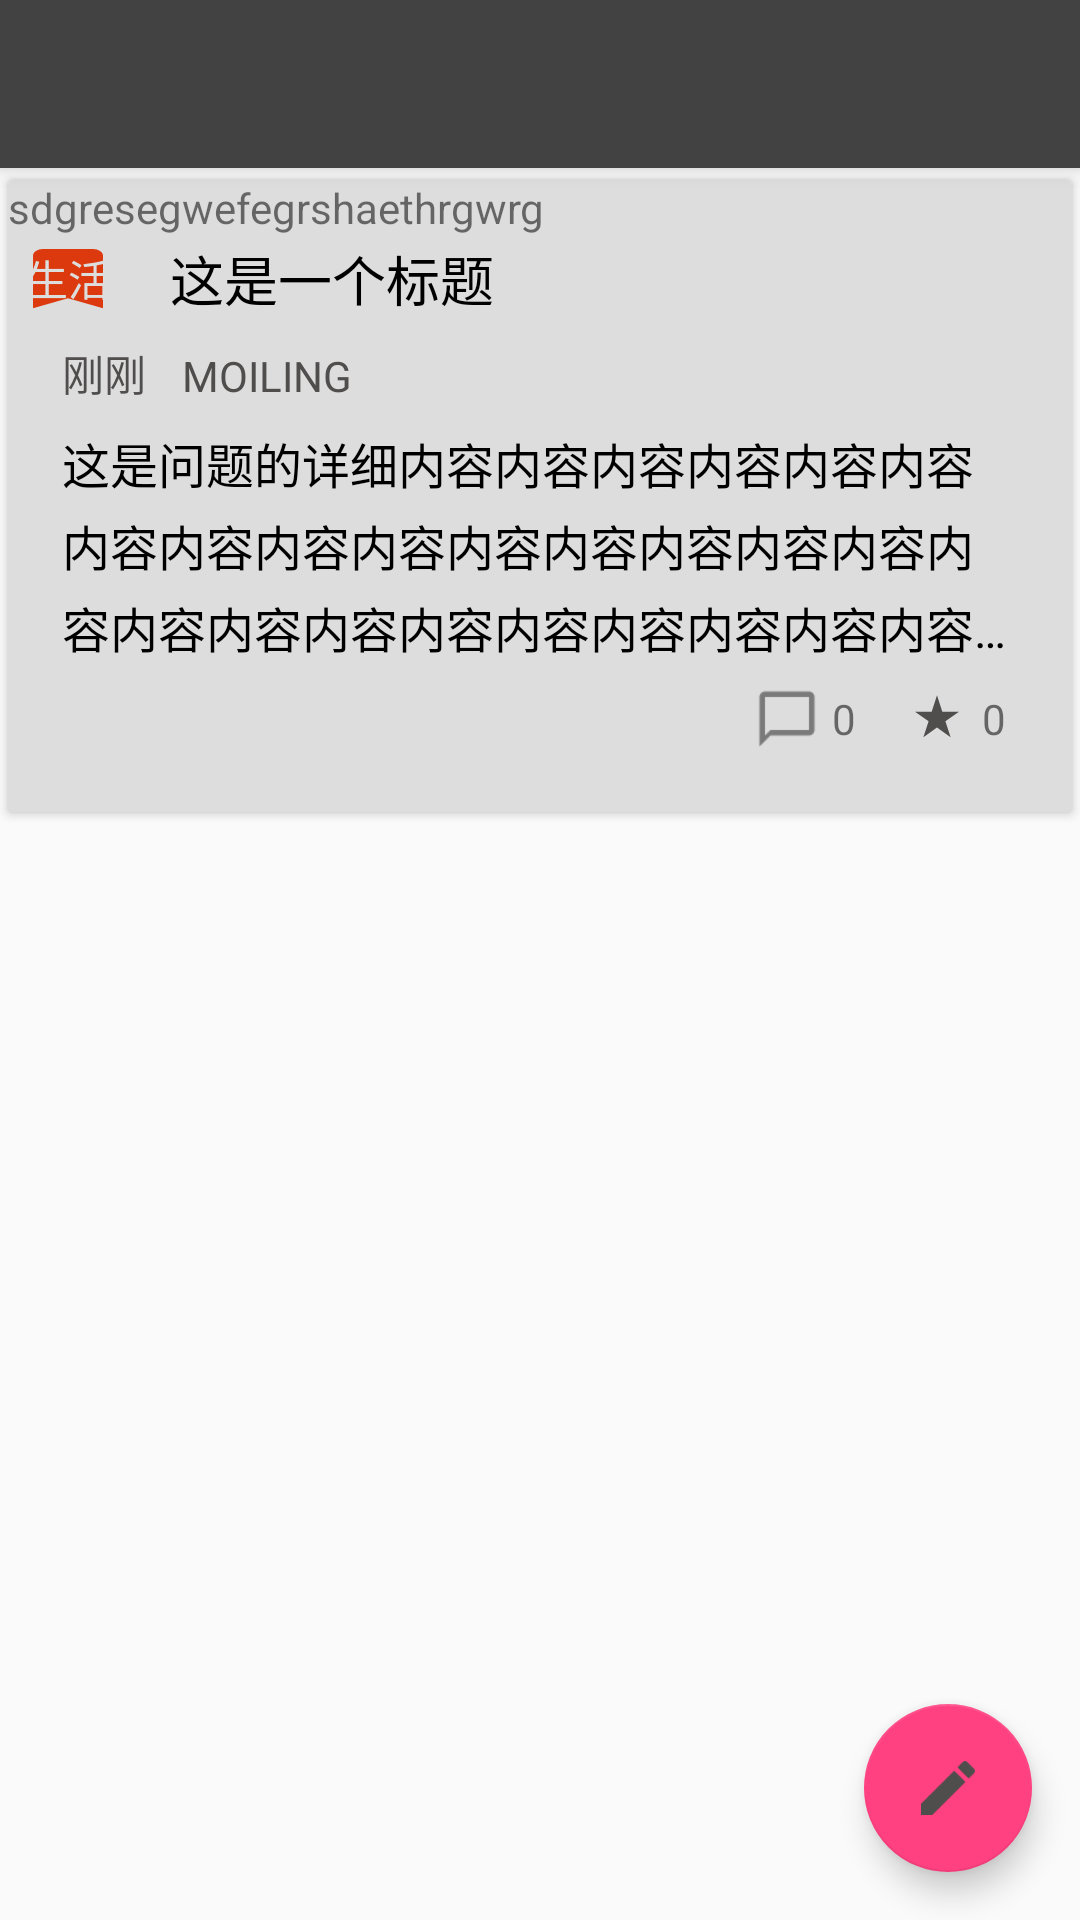

Produce the Android XML layout that renders to this screen, including the resource entries it uses.
<!-- AndroidManifest.xml: application theme AppTheme -->
<!-- res/layout/activity_answers.xml -->
<?xml version="1.0" encoding="utf-8"?>
<LinearLayout xmlns:android="http://schemas.android.com/apk/res/android"
              xmlns:app="http://schemas.android.com/apk/res-auto"
              xmlns:tools="http://schemas.android.com/tools"
              android:orientation="vertical"
              android:layout_width="match_parent"
              android:layout_height="match_parent">

    <android.support.design.widget.CoordinatorLayout
        android:fitsSystemWindows="true"
        android:layout_width="match_parent"
        android:layout_height="match_parent"
        tools:context=".ui.activity.AnswersActivity">

        <android.support.design.widget.AppBarLayout
            android:layout_width="match_parent"
            android:layout_height="wrap_content"
            android:theme="@style/AppTheme.AppBarOverlay">
            <include layout="@layout/toolbar"/>
        </android.support.design.widget.AppBarLayout>

        <RelativeLayout
            android:id="@+id/content_answer"
            android:layout_width="match_parent"
            android:layout_height="wrap_content"
            app:layout_behavior="@string/appbar_scrolling_view_behavior">
            <include
                android:id="@+id/answer_que"
                android:layout_height="wrap_content"
                android:layout_width="wrap_content"
                layout="@layout/item_questions"/>
            <android.support.v7.widget.RecyclerView
                android:id="@+id/ans_recycler_view"
                android:layout_below="@+id/answer_que"
                android:layout_width="match_parent"
                android:layout_height="wrap_content"/>
        </RelativeLayout>
        <android.support.design.widget.FloatingActionButton
            android:id="@+id/fab"
            android:layout_width="wrap_content"
            android:layout_height="wrap_content"
            android:layout_gravity="bottom|end"
            android:layout_margin="16dp"
            android:src="@drawable/ic_create_white_18px"
            android:background="@color/colorPink"/>
        

    </android.support.design.widget.CoordinatorLayout>
</LinearLayout>
<!-- res/layout/toolbar.xml (included above) -->
<?xml version="1.0" encoding="utf-8"?>
<LinearLayout xmlns:android="http://schemas.android.com/apk/res/android"
              android:orientation="vertical"
              android:layout_width="match_parent"
              android:layout_height="match_parent"
              xmlns:app="http://schemas.android.com/apk/res-auto">
    <android.support.v7.widget.Toolbar
        android:id="@+id/toolbar"
        android:layout_width="match_parent"
        android:layout_height="?attr/actionBarSize"
        android:background="@color/cardview_dark_background"
        android:elevation="4dp"
        android:theme="@style/ThemeOverlay.AppCompat.ActionBar"
        app:popupTheme="@style/Theme.AppCompat.Light"/>
</LinearLayout>
<!-- res/layout/item_questions.xml (included above) -->
<?xml version="1.0" encoding="utf-8"?>
<android.support.v7.widget.CardView
    android:id="@+id/card_view"
    xmlns:android="http://schemas.android.com/apk/res/android"
    xmlns:app="http://schemas.android.com/apk/res-auto"
    xmlns:tools="http://schemas.android.com/tools"
    android:layout_width="match_parent"
    android:layout_height="wrap_content"
    android:layout_marginLeft="8dp"
    android:layout_marginRight="8dp"
    android:layout_marginTop="8dp"
    android:clickable="true"
    app:cardBackgroundColor="@color/colorWhite"
    app:cardCornerRadius="2dp"
    app:cardElevation="2dp"
    app:cardUseCompatPadding="true">

    <RelativeLayout
        android:layout_width="match_parent"
        android:layout_height="match_parent"
        android:background="?android:attr/selectableItemBackground"
        android:paddingBottom="12dp"
        android:paddingRight="18dp"
        android:paddingTop="12dp">

        <LinearLayout
            android:id="@+id/q_ll_title"
            android:orientation="horizontal"
            android:layout_marginTop="8dp"
            android:layout_width="wrap_content"
            android:layout_height="wrap_content">
            <TextView
                android:id="@+id/q_tv_type"
                android:paddingLeft="6dp"
                android:paddingRight="6dp"
                android:layout_marginRight="14dp"
                android:gravity="center"
                android:layout_width="wrap_content"
                android:layout_height="match_parent"
                android:textColor="@color/colorWhite"
                android:background="@drawable/ic_bookmark_black_18px"
                tools:text="生活" />

            <TextView
                android:id="@+id/q_tv_title"
                android:layout_width="wrap_content"
                android:layout_height="wrap_content"
                android:ellipsize="end"
                android:textSize="18sp"
                android:maxLines="1"
                android:textColor="@color/colorBlack"
                tools:text="这是一个标题" />

        </LinearLayout>

        <TextView
            android:id="@+id/q_tv_date"
            android:layout_below="@id/q_ll_title"
            android:layout_width="wrap_content"
            android:layout_height="wrap_content"
            android:layout_marginLeft="18dp"
            android:layout_marginTop="8dp"
            android:textColor="@color/colorGrey"
            tools:text="刚刚"/>

        <TextView
            android:id="@+id/q_tv_author"
            android:layout_toRightOf="@id/q_tv_date"
            android:layout_alignBottom="@id/q_tv_date"
            android:layout_marginLeft="12dp"
            android:layout_width="wrap_content"
            android:layout_height="wrap_content"
            android:textColor="@color/colorGrey"
            tools:text="MOILING" />

        <TextView
            android:id="@+id/q_tv_content"
            android:layout_width="wrap_content"
            android:layout_height="wrap_content"
            android:layout_below="@id/q_tv_author"
            android:layout_marginTop="8dp"
            android:layout_marginLeft="18dp"
            android:layout_marginBottom="4dp"
            android:ellipsize="end"
            android:maxLines="3"
            android:textSize="16sp"
            android:lineSpacingExtra="4dp"
            android:textColor="@color/colorBlack"
            tools:text="这是问题的详细内容内容内容内容内容内容内容内容内容内容内容内容内容内容内容内容内容内容内容内容内容内容内容内容内容内容内容内容内容内容内容内容内容内容内容内容" />

        <LinearLayout
            android:id="@+id/q_ll_star_count"
            android:layout_marginBottom="4dp"
            android:layout_marginLeft="8dp"
            android:padding="4dp"
            android:background="?android:attr/selectableItemBackground"
            android:layout_alignParentRight="true"
            android:layout_below="@id/q_tv_content"
            android:orientation="horizontal"
            android:layout_width="wrap_content"
            android:layout_height="wrap_content">

            <ImageView
                android:id="@+id/q_iv_star_count"
                android:layout_width="22dp"
                android:layout_height="22dp"
                android:src="@drawable/ic_star_rate_black_18px"/>
            <TextView
                android:id="@+id/q_tv_star_count"
                android:layout_marginLeft="4dp"
                android:gravity="center"
                android:layout_width="wrap_content"
                android:layout_height="match_parent"
                android:text="0"
                tools:text="10"/>

        </LinearLayout>

        <LinearLayout
            android:id="@+id/q_ll_answer_count"
            android:layout_marginBottom="4dp"
            android:layout_toLeftOf="@id/q_ll_star_count"
            android:padding="4dp"
            android:layout_below="@id/q_tv_content"
            android:orientation="horizontal"
            android:layout_width="wrap_content"
            android:layout_height="wrap_content">

            <ImageView
                android:layout_width="22dp"
                android:layout_height="22dp"
                android:src="@drawable/ic_chat_bubble_outline_black_18dp"/>
            <TextView
                android:id="@+id/q_tv_answer_count"
                android:layout_marginLeft="4dp"
                android:gravity="center"
                android:layout_width="wrap_content"
                android:layout_height="match_parent"
                android:text="0"
                tools:text="10"/>

        </LinearLayout>

    </RelativeLayout>
<LinearLayout
    android:layout_width="wrap_content"
    android:layout_height="wrap_content">
    <TextView
        android:layout_width="wrap_content"
        android:layout_height="wrap_content"
        android:text="sdgresegwefegrshaethrgwrg"/>
</LinearLayout>
</android.support.v7.widget.CardView>
<!-- resources referenced by this layout -->
<resources>
  <color name="colorBlack">#000</color>
  <color name="colorGrey">#504d4d</color>
  <color name="colorPink">#d20b30</color>
  <color name="colorWhite">#ddd</color>
  <!-- drawable ic_bookmark_black_18px (drawable) -->
  <vector android:height="24dp" android:viewportHeight="24.0"
      android:viewportWidth="24.0" android:width="24dp" xmlns:android="http://schemas.android.com/apk/res/android">
      <path android:fillColor="#dc3a0e" android:pathData="M17,3H7c-1.1,0 -1.99,0.9 -1.99,2L5,21l7,-3 7,3V5c0,-1.1 -0.9,-2 -2,-2z"/>
  </vector>
  <!-- drawable ic_chat_bubble_outline_black_18dp: png bitmap (drawable-hdpi, 398 bytes) -->
  <!-- drawable ic_create_white_18px (drawable) -->
  <vector android:height="24dp" android:viewportHeight="24.0"
      android:viewportWidth="24.0" android:width="24dp" xmlns:android="http://schemas.android.com/apk/res/android">
      <path android:fillColor="@color/colorGrey" android:pathData="M3,17.25V21h3.75L17.81,9.94l-3.75,-3.75L3,17.25zM20.71,7.04c0.39,-0.39 0.39,-1.02 0,-1.41l-2.34,-2.34c-0.39,-0.39 -1.02,-0.39 -1.41,0l-1.83,1.83 3.75,3.75 1.83,-1.83z"/>
  </vector>
  <!-- drawable ic_star_rate_black_18px (drawable) -->
  <vector android:height="24dp" android:viewportHeight="18.0"
      android:viewportWidth="18.0" android:width="24dp" xmlns:android="http://schemas.android.com/apk/res/android">
      <path android:fillColor="@color/colorGrey" android:pathData="M9,11.3l3.71,2.7 -1.42,-4.36L15,7h-4.55L9,2.5 7.55,7H3l3.71,2.64L5.29,14z"/>
  </vector>
  <style name="AppTheme.AppBarOverlay" parent="ThemeOverlay.AppCompat.Dark.ActionBar" />
  <style name="AppTheme" parent="Theme.AppCompat.Light.DarkActionBar">
          
          <item name="colorPrimary">@color/colorPrimary</item>
          <item name="colorPrimaryDark">@color/colorPrimaryDark</item>
          <item name="colorAccent">@color/colorAccent</item>
      </style>
  <color name="colorPrimary">#3F51B5</color>
  <color name="colorPrimaryDark">#303F9F</color>
  <color name="colorAccent">#FF4081</color>
</resources>
